Run: headless pygame with SDL's dummy video driver; simulated clock (each Clock.tick advances the game by its frame time, no real sleeping); random seed 0; keys injected as events and as key.get_pressed() state; no mouse input.
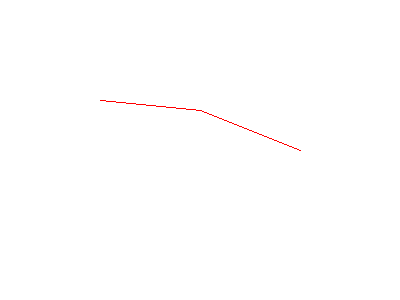
Frame 1 of 4 · flips 1–60 · no input
Frame 2 of 4 · flips 61–180 · tapped SPACE, RETURN · held RIGHT (→), D · screen unchanged from frame 1, image omitted
Frame 3 of 4 · flips 181–300 · held DOWN (↓), S · screen unchanged from frame 2, image omitted
Frame 4 of 4 · flips 301–420 · held LEFT (←), A, UP (↑), W · screen unchanged from frame 3, image omitted

The pygame program that drew these frames:

import pygame

# Importação realizada para acessar as constantes de teclado
from pygame.locals import *

# Iniciando o pygame
pygame.init()

# Desenhando a tela
screen = pygame.display.set_mode((400, 300))

# Variável para manter nosso loop principal executando
running = True

# Loop principal
while running:
    # Preenche a superfície com branco
    screen.fill((255, 255, 255))

    # A linha vai começar na posição x=140 e y=140 e vai finalizar na posição x=200 e y=240
    pygame.draw.lines(screen, (255, 0, 0), False, [(100, 100), (200, 110), (300, 150)])
    # pygame.draw.lines(screen, (255, 0, 0), True, [(100, 100), (200, 110), (300, 150)])

    # Atualiza o conteúdo de toda a tela
    pygame.display.flip()
    # Percorrendo a fila de eventos
    for event in pygame.event.get():
        # Verificando o evento KEYDOWN, q é uma constante definida em pygame.locals
        if event.type == KEYDOWN:
            # Se a tecla Esc for pressionada, setamos a variável
            # running para False para sair do loop principal
            if event.key == K_ESCAPE:
                running = False
            # Verificando se o evento foi o QUIT e setamos running para False
        elif event.type == QUIT:
            running = False
